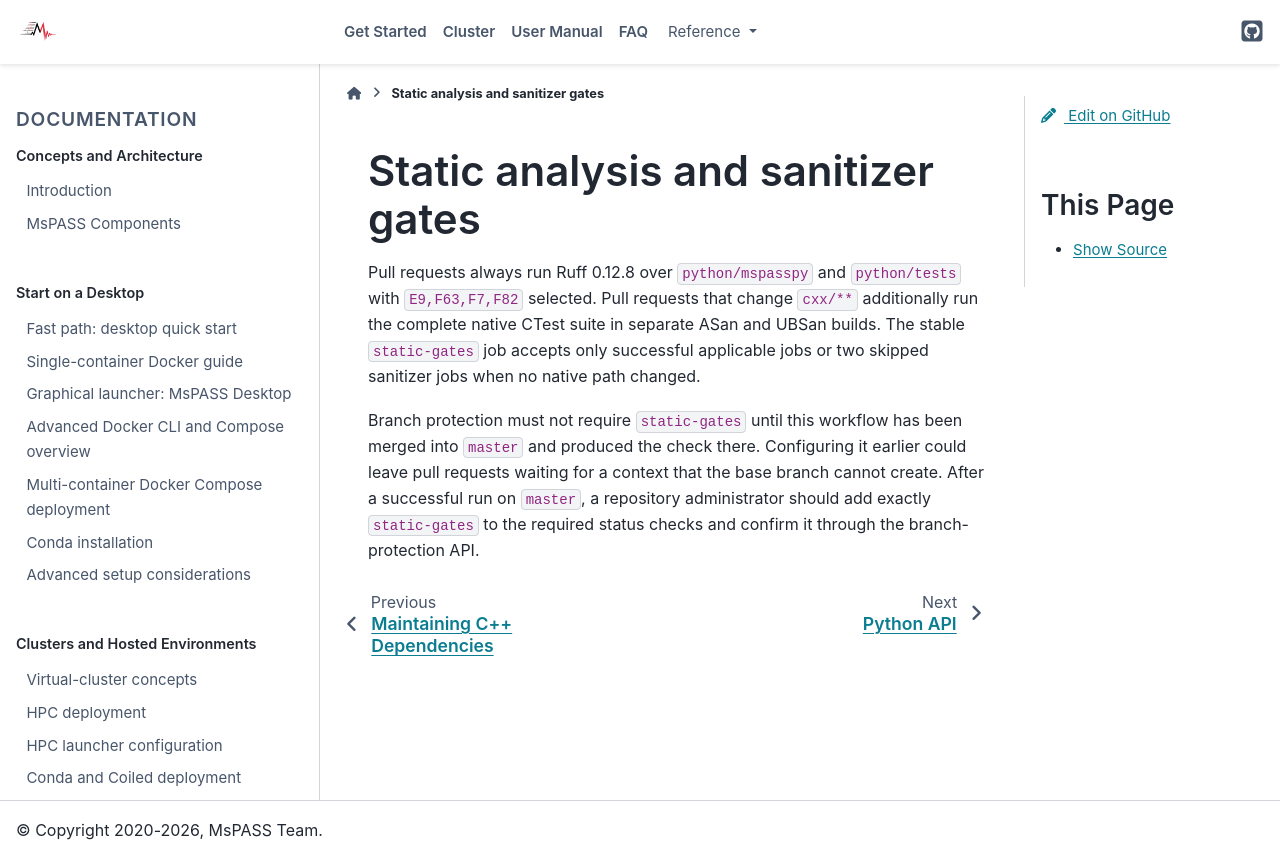

repository: mspass-team/mspass · page: getting_started/static_gates_ci.html · generator: sphinx

Static analysis and sanitizer gates
===================================

Pull requests always run Ruff 0.12.8 over ``python/mspasspy`` and
``python/tests`` with ``E9,F63,F7,F82`` selected.  Pull requests that change
``cxx/**`` additionally run the complete native CTest suite in separate ASan
and UBSan builds.  The stable ``static-gates`` job accepts only successful
applicable jobs or two skipped sanitizer jobs when no native path changed.

Branch protection must not require ``static-gates`` until this workflow has
been merged into ``master`` and produced the check there.  Configuring it
earlier could leave pull requests waiting for a context that the base branch
cannot create.  After a successful run on ``master``, a repository
administrator should add exactly ``static-gates`` to the required status
checks and confirm it through the branch-protection API.
